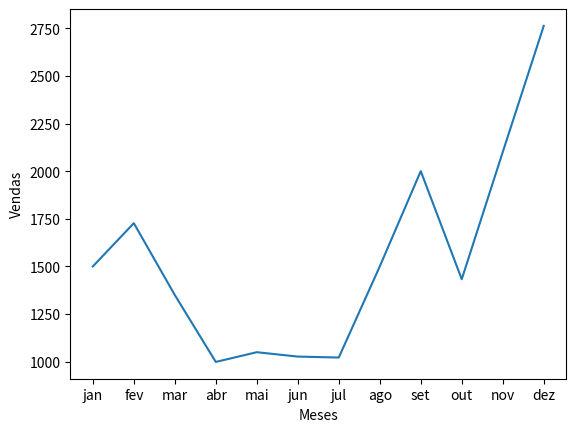

Write Python code to recreate this figure.

import matplotlib.pyplot as plt

print()

# Dados a serem analisados
venda_mes = [1500, 1727, 1350, 999, 1050, 1027, 1022, 1500, 2000, 1433, 2100, 2762]
mes = ['jan', 'fev', 'mar', 'abr', 'mai', 'jun', 'jul', 'ago', 'set', 'out', 'nov', 'dez']

# Recebe no parâmetro os valores para criar os graficos, sendo meses para o eixo x e vendas
# para o eixo Y
plt.plot(mes, venda_mes)

# Adiciona um nome ao eixo y
plt.ylabel('Vendas')
# Adiciona um nome ao eixo X
plt.xlabel('Meses')

# Linha de código abaixo apresenta erro apensar do código funcionar corretamente com a linha
# descomentada. 

#plt.axis([0, 11, 0, max(venda_mes)+500])


# Mostra em tela o gráfico dos dados analisados
plt.show()
